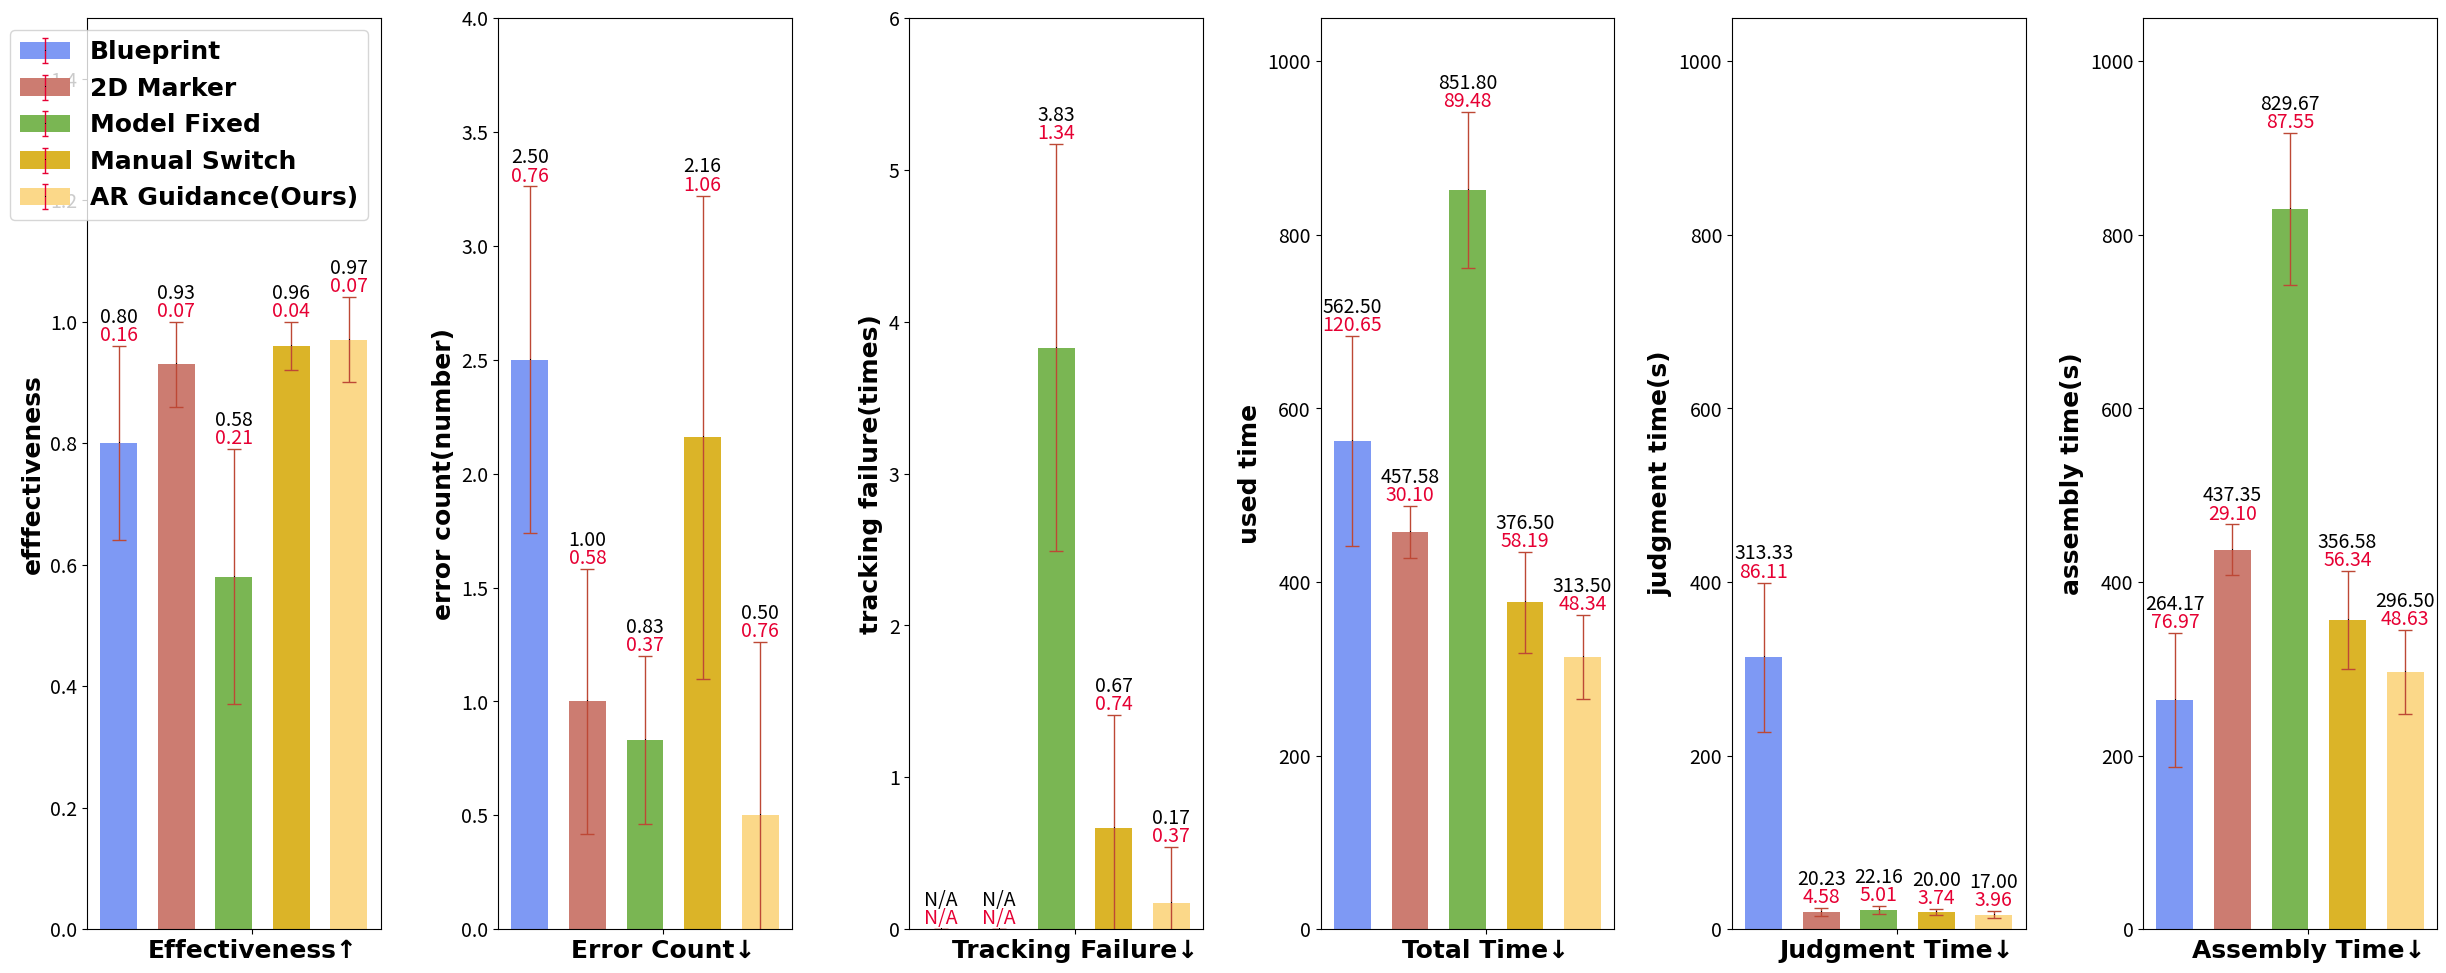
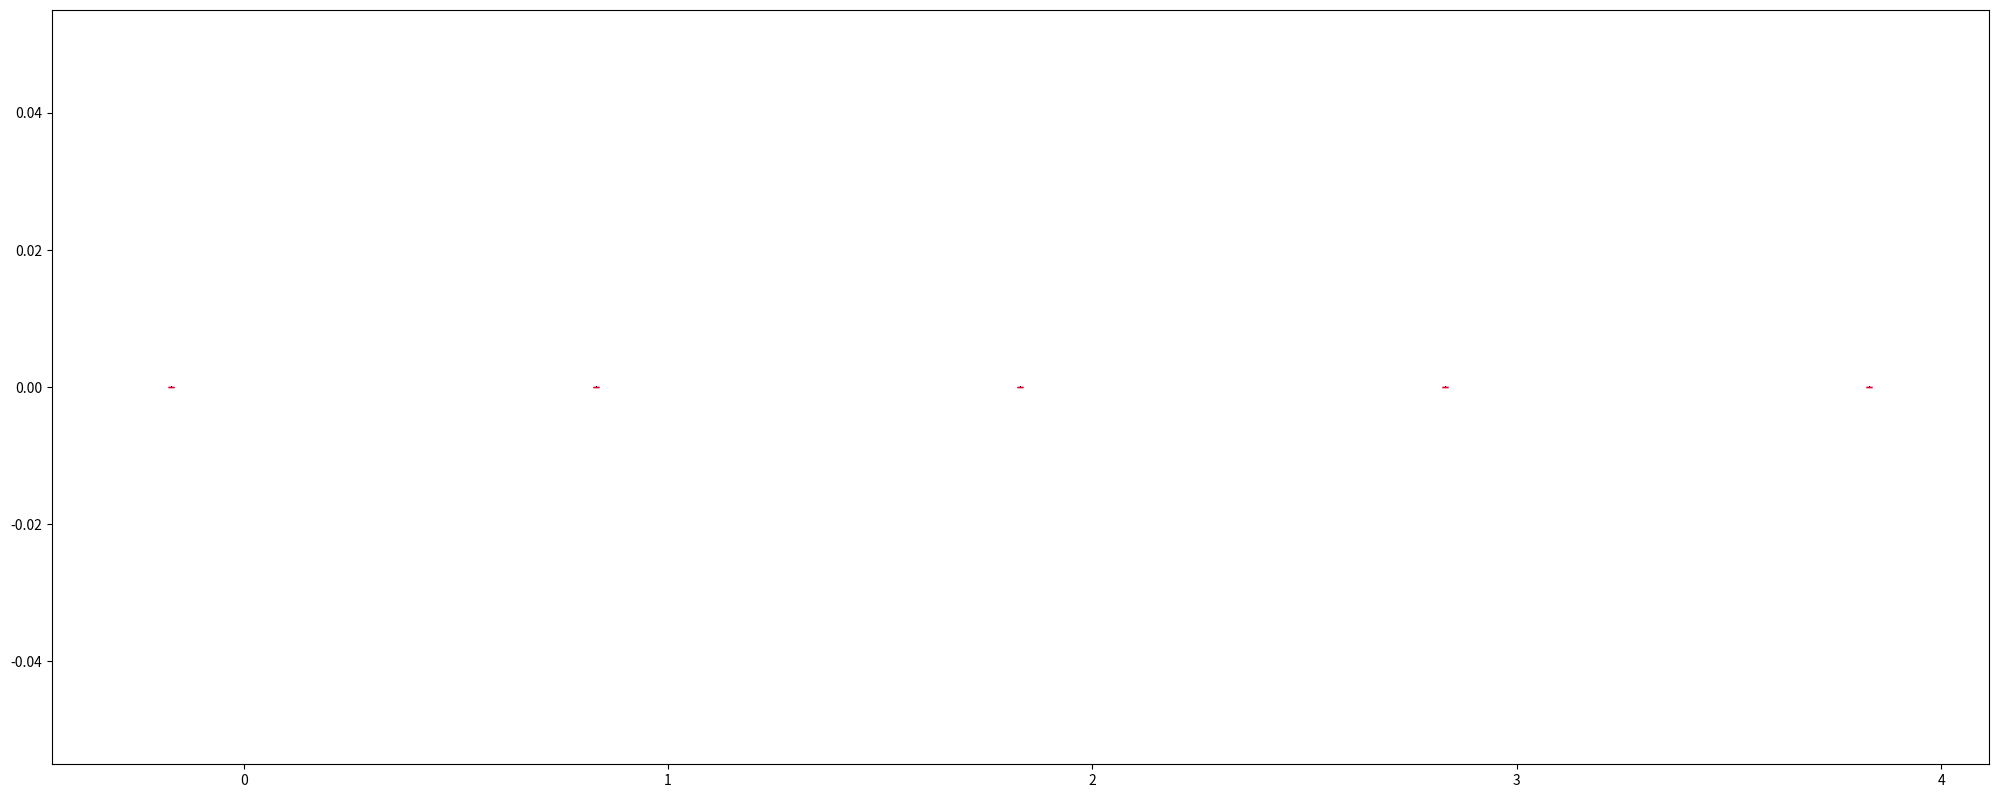

Write the Python code that produced these figures, in order.
import matplotlib.pyplot as plt

# 每一组有多个自定义属性
# 每个属性有均值和方差两个值
# 每个属性的均值和方差用柱状图和误差线表示
default_group_setting = {
    'mean_column_colors': [
        # [i/255.0 for i in [156, 211, 232]],
        # [i/255.0 for i in [243, 147, 147]],
        # [i/255.0 for i in [251, 216, 137]],
        # [i/255.0 for i in [177, 219, 158]]
        [i/255.0 for i in [126, 153, 244]],
        [i/255.0 for i in [204, 124, 113]],
        [i/255.0 for i in [122, 182, 83]],
        [i/255.0 for i in [219, 180, 40]],
        [i/255.0 for i in [251, 216, 137]], # new added color
        [i/255.0 for i in [177, 219, 158]]
    ],  # 默认的颜色设置
    # 'EV_visible': [[True, True], [True, True], [True, True], [True, True]],  # 默认的均值和方差是否可见
    'EV_visible': [[True, True], [True, True], [True, True], [True, True], [True, True], [True, True]],  # 默认的均值和方差是否可见
    # 'error_line_color': [i/255.0 for i in [56, 83, 170]],
    'error_line_color': [i/255.0 for i in [189, 72, 53]],
    'mean_font_size': 14,  # 修改均值字体大小
    'error_font_size': 14,  # 修改方差字体大小
    'legend_fontsize': 18, 
    'mean_font_color': [0, 0, 0],  # 修改均值字体颜色
    'error_font_color': [0.9, 0, 0.2]  # 修改方差字体颜色
}

class Group:
    def __init__(self, group_name, setting):
        self.group_name = group_name
        self.setting = setting
        self.data = {}
    
    def update(self, key, value):
        self.data[key] = value
        
    def get(self, key):
        return self.data[key]
    
    def get_keys(self):
        return self.data.keys()

# Enjoyment_E = [2.00, 4.17, 3.33, 3.00, 2.00]
# Enjoyment_V = [0.82, 0.69, 0.47, 0.81, 0.82]
# Focus_E = [3.00, 4.17, 3.17, 3.33, 2.50]
# Focus_V = [0.82, 0.89, 0.90, 0.47, 0.50]
# Friendliness_E = [1.33, 4.67, 3.00, 3.17, 2.66]
# Friendliness_V = [0.94, 0.47, 0.58, 0.69, 1.11]
# Usability_E = [3.00, 4.17, 4.00, 3.50, 3.00]
# Usability_V = [0.41, 1.21, 0.81, 0.76, 0.58]

# 
# Efficiency 665.00 (76.89) 313.50 (48.34) 457.58 (30.10) 851.80 (89.48) 376.50 (58.19)
# Effectiveness 0.80 (0.16) 0.97 (0.074) 0.93 (0.074) 0.58 (0.21) 0.96 (0.038)
# Error Count 2.33 (0.47) 0.50 (0.76) 1.00 (0.58) 0.83 (0.37) 2.16 (1.06)
# Judgment Time 381.33 (58.63) 17.00 (3.96) 20.23 (4.58) 22.16 (5.01) 20.00 (3.74)
# Assembly Time 313.67 (61.88) 296.50 (48.63) 437.35 (29.10) 829.67 (87.55) 356.58 (56.34)
# Tracking Failure — 0.17 (0.37) — 3.83 (1.34) 0.67 (0.74)
# Efficiency_E = [665.00, 313.50, 457.58, 851.80, 376.50]
# Efficiency_V = [76.89, 48.34, 30.10, 89.48, 58.19]
# Effectiveness_E = [0.80, 0.97, 0.93, 0.58, 0.96]
# Effectiveness_V = [0.16, 0.074, 0.074, 0.21, 0.038]
# Error_Count_E = [2.33, 0.50, 1.00, 0.83, 2.16]
# Error_Count_V = [0.47, 0.76, 0.58, 0.37, 1.06]
# Judgment_Time_E = [381.33, 17.00, 20.23, 22.16, 20.00]
# Judgment_Time_V = [58.63, 3.96, 4.58, 5.01, 3.74]
# Assembly_Time_E = [313.67, 296.50, 437.35, 829.67, 356.58]
# Assembly_Time_V = [61.88, 48.63, 29.10, 87.55, 56.34]
# Tracking_Failure_E = [0, 0.17, 0, 3.83, 0.67]
# Tracking_Failure_V = [0, 0.37, 0, 1.34, 0.74]

# Group1_E = [665.00, 0.80, 2.33, 381.33, 313.67, 0]
# Group1_V = [76.89, 0.16, 0.47, 58.63, 61.88, 0]
# Group5_E = [313.50, 0.97, 0.50, 17.00, 296.50, 0.17]
# Group5_V = [48.34, 0.074, 0.76, 3.96, 48.63, 0.37]
# Group2_E = [457.58, 0.93, 1.00, 20.23, 437.35, 0]
# Group2_V = [30.10, 0.074, 0.58, 4.58, 29.10, 0]
# Group3_E = [851.80, 0.58, 0.83, 22.16, 829.67, 3.83]
# Group3_V = [89.48, 0.21, 0.37, 5.01, 87.55, 1.34]
# Group4_E = [376.50, 0.96, 2.16, 20.00, 356.58, 0.67]
# Group4_V = [58.19, 0.038, 1.06, 3.74, 56.34, 0.74]
# 将第一个元素向后移动两个位置
# Group1_E = [0.80, 2.33, 665.00, 381.33, 313.67, 0]
# Group1_V = [0.16, 0.47, 76.89, 58.63, 61.88, 0]
# Group5_E = [0.97, 0.50, 313.50, 17.00, 296.50, 0.17]
# Group5_V = [0.074, 0.76, 48.34, 3.96, 48.63, 0.37]
# Group2_E = [0.93, 1.00, 457.58, 20.23, 437.35, 0]
# Group2_V = [0.074, 0.58, 30.10, 4.58, 29.10, 0]
# Group3_E = [0.58, 0.83, 851.80, 22.16, 829.67, 3.83]
# Group3_V = [0.21, 0.37, 89.48, 5.01, 87.55, 1.34]
# Group4_E = [0.96, 2.16, 376.50, 20.00, 356.58, 0.67]
# Group4_V = [0.038, 1.06, 58.19, 3.74, 56.34, 0.74]

# 将最后一个元素向前移动三个位置
# ["Blueprint", "2D Marker", "Model Fixed", "Manual Switch", "AR Guidance(Ours)"]
Group1_E =   [0.80, 2.50, 0.00, 562.50, 313.33, 264.17]
Group1_Min = [0.60, 2.00, 0.00, 411.00, 180.00, 137.00]
Group1_Max = [1.00, 4.00, 0.00, 742.00, 436.00, 393.00]
Group1_V =   [0.16, 0.76, 0.00, 120.65, 86.11,  76.97]
Group5_E = [0.97, 0.50, 0.17, 313.50, 17.00,  296.50]
Group5_V = [0.07, 0.76, 0.37, 48.34,  3.96,   48.63]
Group2_E = [0.93, 1.00, 0.00, 457.58, 20.23,  437.35]
Group2_V = [0.07, 0.58, 0.00, 30.10,  4.58,   29.10]
Group3_E = [0.58, 0.83, 3.83, 851.80, 22.16,  829.67]
Group3_V = [0.21, 0.37, 1.34, 89.48,  5.01,   87.55]
Group4_E = [0.96, 2.16, 0.67, 376.50, 20.00,  356.58]
Group4_V = [0.04, 1.06, 0.74, 58.19,  3.74,   56.34]

group_names = ["Effectiveness↑", "Error Count↓", "Tracking Failure↓", "Total Time↓", "Judgment Time↓", "Assembly Time↓"]
y_limit = [1.00*1.5, 4.0, 4.00*1.5, 700.00*1.5, 700.00*1.5, 700.00*1.5]
y_axis_name = ['efffectiveness', 'error count(number)', 'tracking failure(times)', 'used time', 'judgment time(s)', 'assembly time(s)']

# Enjoyment_E = [2.00, 2.00, 3.33, 3.00, 4.17]
# Enjoyment_V = [0.82, 0.82, 0.47, 0.81, 0.69]
# Focus_E = [3.00, 2.50, 3.17, 3.33, 4.17]
# Focus_V = [0.82, 0.50, 0.90, 0.47, 0.89]
# Friendliness_E = [1.33, 2.66, 3.00, 3.17, 4.67]
# Friendliness_V = [0.94, 1.11, 0.58, 0.69, 0.47]
# Usability_E = [3.00, 3.00, 4.00, 3.50, 4.17]
# Usability_V = [0.41, 0.58, 0.81, 0.76, 1.21]

# y_limit = []  # 每个的最大值
# y_limit = [665.00, 0.97, 2.33, 381.33, 829, 3.83]
# y_limit = [1.00*1.5, 3.00*1.5, 700.00*1.5, 500.00, 900.00*1.5, 4.00*1.5]

# all_attributes = ['Enjoyment', 'Focus', 'Friendliness', 'Usability']
# all_attributes = ['Efficiency', 'Effectiveness', 'Error Count', 'Judgment Time', 'Assembly Time', 'Tracking Failure']
# all_attributes = ['Group1', 'Group2', 'Group3', 'Group4', 'Group5']
all_attributes = ['Group1', 'Group2', 'Group3', 'Group4', 'Group5']
all_attributes_values = {}

# all_attributes_values['Enjoyment'] = [Enjoyment_E, Enjoyment_V]
# all_attributes_values['Focus'] = [Focus_E, Focus_V]
# all_attributes_values['Friendliness'] = [Friendliness_E, Friendliness_V]
# all_attributes_values['Usability'] = [Usability_E, Usability_V]
# all_attributes_values['Efficiency'] = [Efficiency_E, Efficiency_V]
# all_attributes_values['Effectiveness'] = [Effectiveness_E, Effectiveness_V]
# all_attributes_values['Error Count'] = [Error_Count_E, Error_Count_V]
# all_attributes_values['Judgment Time'] = [Judgment_Time_E, Judgment_Time_V]
# all_attributes_values['Assembly Time'] = [Assembly_Time_E, Assembly_Time_V]
# all_attributes_values['Tracking Failure'] = [Tracking_Failure_E, Tracking_Failure_V]

all_attributes_values['Group1'] = [Group1_E, Group1_V]
all_attributes_values['Group2'] = [Group2_E, Group2_V]
all_attributes_values['Group3'] = [Group3_E, Group3_V]
all_attributes_values['Group4'] = [Group4_E, Group4_V]
all_attributes_values['Group5'] = [Group5_E, Group5_V]


group_num = len(all_attributes_values[all_attributes[0]][0])  #  每一个list中属性的数量
groups = []
for i in range(group_num):
    g = Group('Group ' + str(i), default_group_setting)
    for attribute in all_attributes:
        g.update(attribute+"_E", all_attributes_values[attribute][0][i])
        g.update(attribute+"_V", all_attributes_values[attribute][1][i])
    groups.append(g)

# width, height
plot_width = 25  # default 10 16.5
plot_height = 9.8  # default 6.5

fig, ax = plt.subplots(figsize=(plot_width, plot_height))
plt.subplots_adjust(left=0.04, right=0.98, top=0.98, bottom=0.05)
# x = []
# group_centers = []
# bar_width = 0.25
# inner_gap = 0.05 # 0.08
# group_gap = 0.5
# group_width = len(all_attributes) * (bar_width + inner_gap) + group_gap

# ...

fig, axs = plt.subplots(1, group_num, figsize=(plot_width, plot_height))
plt.subplots_adjust(left=0.04, right=0.98, top=0.98, bottom=0.05)
# 控制子图之间的间距
plt.subplots_adjust(wspace=0.4)

ax_time = None

for i, ax in enumerate(axs):
    print(f"i: {i}/{len(axs)}")
    # if i == 3:
    #     ax_time = ax
    # if i > 3:
    #     ax = ax_time

    # 每个group单独一个subplot
    x = []
    group_centers = []
    bar_width = 0.25
    inner_gap = 0.14
    group_gap = 0.4
    group_width = len(all_attributes) * (bar_width + inner_gap) + group_gap
    
    start = i * group_width
    for j in range(len(all_attributes)):
        x.append(start +  j * (bar_width + inner_gap))
    group_centers.append(start + (len(all_attributes) * (bar_width + inner_gap) - inner_gap) / 2)

    means = []
    errors = []
    color_list = []
    group = groups[i]
# for i, group in enumerate(groups):
    means += [group.get(attribute+"_E") for attribute in all_attributes]
    errors += [group.get(attribute+"_V") for attribute in all_attributes]
    color_list += group.setting['mean_column_colors']

    ax.bar(x, means, width=bar_width, color=color_list, edgecolor='none')
    ax.set_xticks(group_centers)
    # ax.set_xticklabels([f"Group {i+1}" for i in range(group_num)], rotation=0, ha="center")
    # group_names = ["Group1", "Group2", "Group3", "Group4", "Group5"]
    ax.set_xticklabels([group_names[i]], rotation=0, ha="center", fontweight='bold', fontfamily='Times New Roman')

    # 设置x轴字体大小
    ax.tick_params(axis='x', labelsize=default_group_setting['legend_fontsize'])
    ax.tick_params(axis='y', labelsize=default_group_setting['legend_fontsize'])
    ax.set_ylabel(y_axis_name[i], fontsize=default_group_setting['legend_fontsize'], fontfamily='Times New Roman', fontweight='bold') # 修改
    ax.tick_params(axis='y', labelsize=default_group_setting['mean_font_size'], labelcolor=default_group_setting['mean_font_color'])
    ax.errorbar(x, means, yerr=errors, fmt='k,', ecolor=default_group_setting['error_line_color'], elinewidth=1, capsize=5)

    ax.set_ylim(0, y_limit[i])  # Set the y-axis limits from 0 to 5

    y_min, y_max = ax.get_ylim()
    y_range = y_max - y_min

    # 计算相对位置
    # mean_offset = 0.25 * (0.15/6)* y_limit[i]
    # error_offset = 0.1 * (0.15/6)* y_limit[i]
    mean_offset = 0.8 * (0.15/6)* y_limit[i]
    error_offset = 0
    # 假设这部分代码在完整代码的结尾部分，添加均值和方差标签
    for i2, (mean, error) in enumerate(zip(means, errors)):
        # error_top = mean + error - 0.1  # 计算误差线的顶端位置
        error_top = mean + error# 计算误差线的顶端位置
        if mean == 0:
            mean == "N/A"
            ax.text(x[i2], error_top + mean_offset, "N/A", ha='center', va='bottom', 
                fontsize=default_group_setting['mean_font_size'], color=tuple(default_group_setting['mean_font_color']))
            # 添加方差的标签
            ax.text(x[i2], error_top + error_offset, "N/A", ha='center', va='bottom', 
                    fontsize=default_group_setting['error_font_size'], color=tuple(default_group_setting['error_font_color']))
        else:
            ax.text(x[i2], error_top + mean_offset, f"{mean:.2f}", ha='center', va='bottom', 
                        fontsize=default_group_setting['mean_font_size'], color=tuple(default_group_setting['mean_font_color']))
            # 添加方差的标签
            ax.text(x[i2], error_top + error_offset, f"{error:.2f}", ha='center', va='bottom', 
                    fontsize=default_group_setting['error_font_size'], color=tuple(default_group_setting['error_font_color']))

# # Define color labels
# color_labels = ['Enjoyment', 'Focus', 'Friendliness', 'Usability']
# # Define the colors corresponding to each label
# color_patches = [plt.Line2D([0], [0], color=color, lw=4) for color in default_group_setting['mean_column_colors']]
# # add legend
# ax.legend(color_patches, color_labels, loc='upper left')
    if i == 0:
        print("1")
        # color_labels = ['Group1', 'Group2', 'Group3', 'Group4', 'Group5']
        color_labels = ["Blueprint", "2D Marker", "Model Fixed", "Manual Switch", "AR Guidance(Ours)"]
        xwidth = 0.15
        xgap = 0.02
        _, ax2 = plt.subplots(figsize=(plot_width, plot_height))

        # ax2 = ax.twinx()  # create second y-axis, avoid add new errorbar to origin fig
        legend_elements = [(ax2.bar(i3 - xwidth - xgap, 0, width=xwidth, label='$p(\Delta x)$', color=default_group_setting['mean_column_colors'][i3]), 
                            ax2.errorbar(i3 - xwidth - xgap, 0, yerr=0, capsize=2, elinewidth=1, fmt='k,', ecolor=default_group_setting['error_font_color'])) for i3 in range(len(color_labels))]
        # legend_elements = [(ax.bar(i - xwidth - xgap, 0, width=xwidth, label='$p(\Delta x)$', color=default_group_setting['mean_column_colors'][i])) for i in range(len(color_labels))]
        main_legend = ax.legend(legend_elements, color_labels, prop={'family': 'Times New Roman', 'weight': 'bold', 'size': default_group_setting['legend_fontsize']})
        # main_legend = ax.legend(legend_elements, color_labels, fontsize=30)
        # main_legend.set_bbox_to_anchor((0, 1, 0.3, 0.4))  # 调整图例框的位置和尺寸
        # main_legend.set_loc('upper left')  # 图例框的左中对齐

# plt.tight_layout()
plt.show()